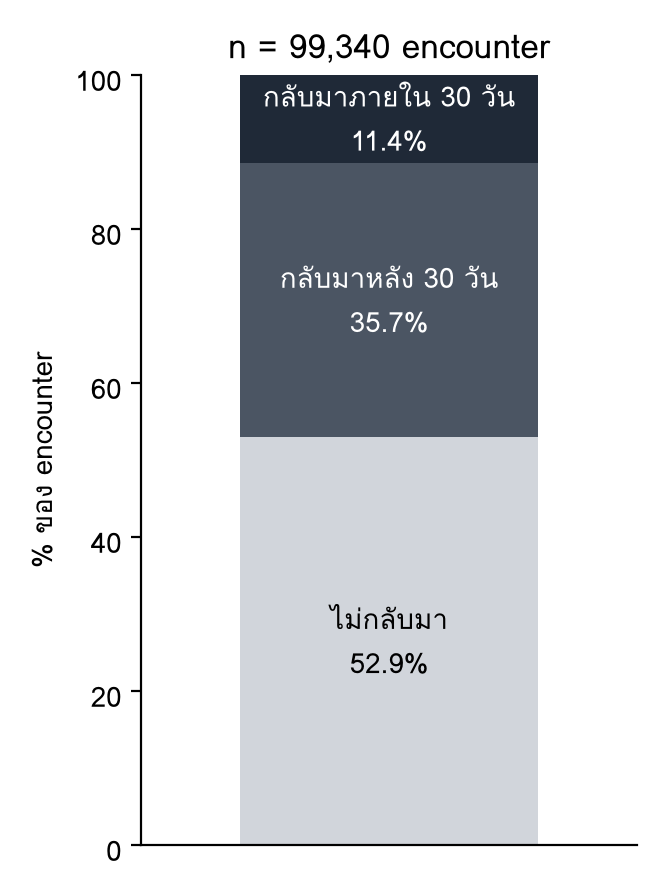

Data behind this chart, as committed beside it:
readmitted, n, percent
<30, 11314, 11.4
>30, 35502, 35.7
NO, 52524, 52.9
